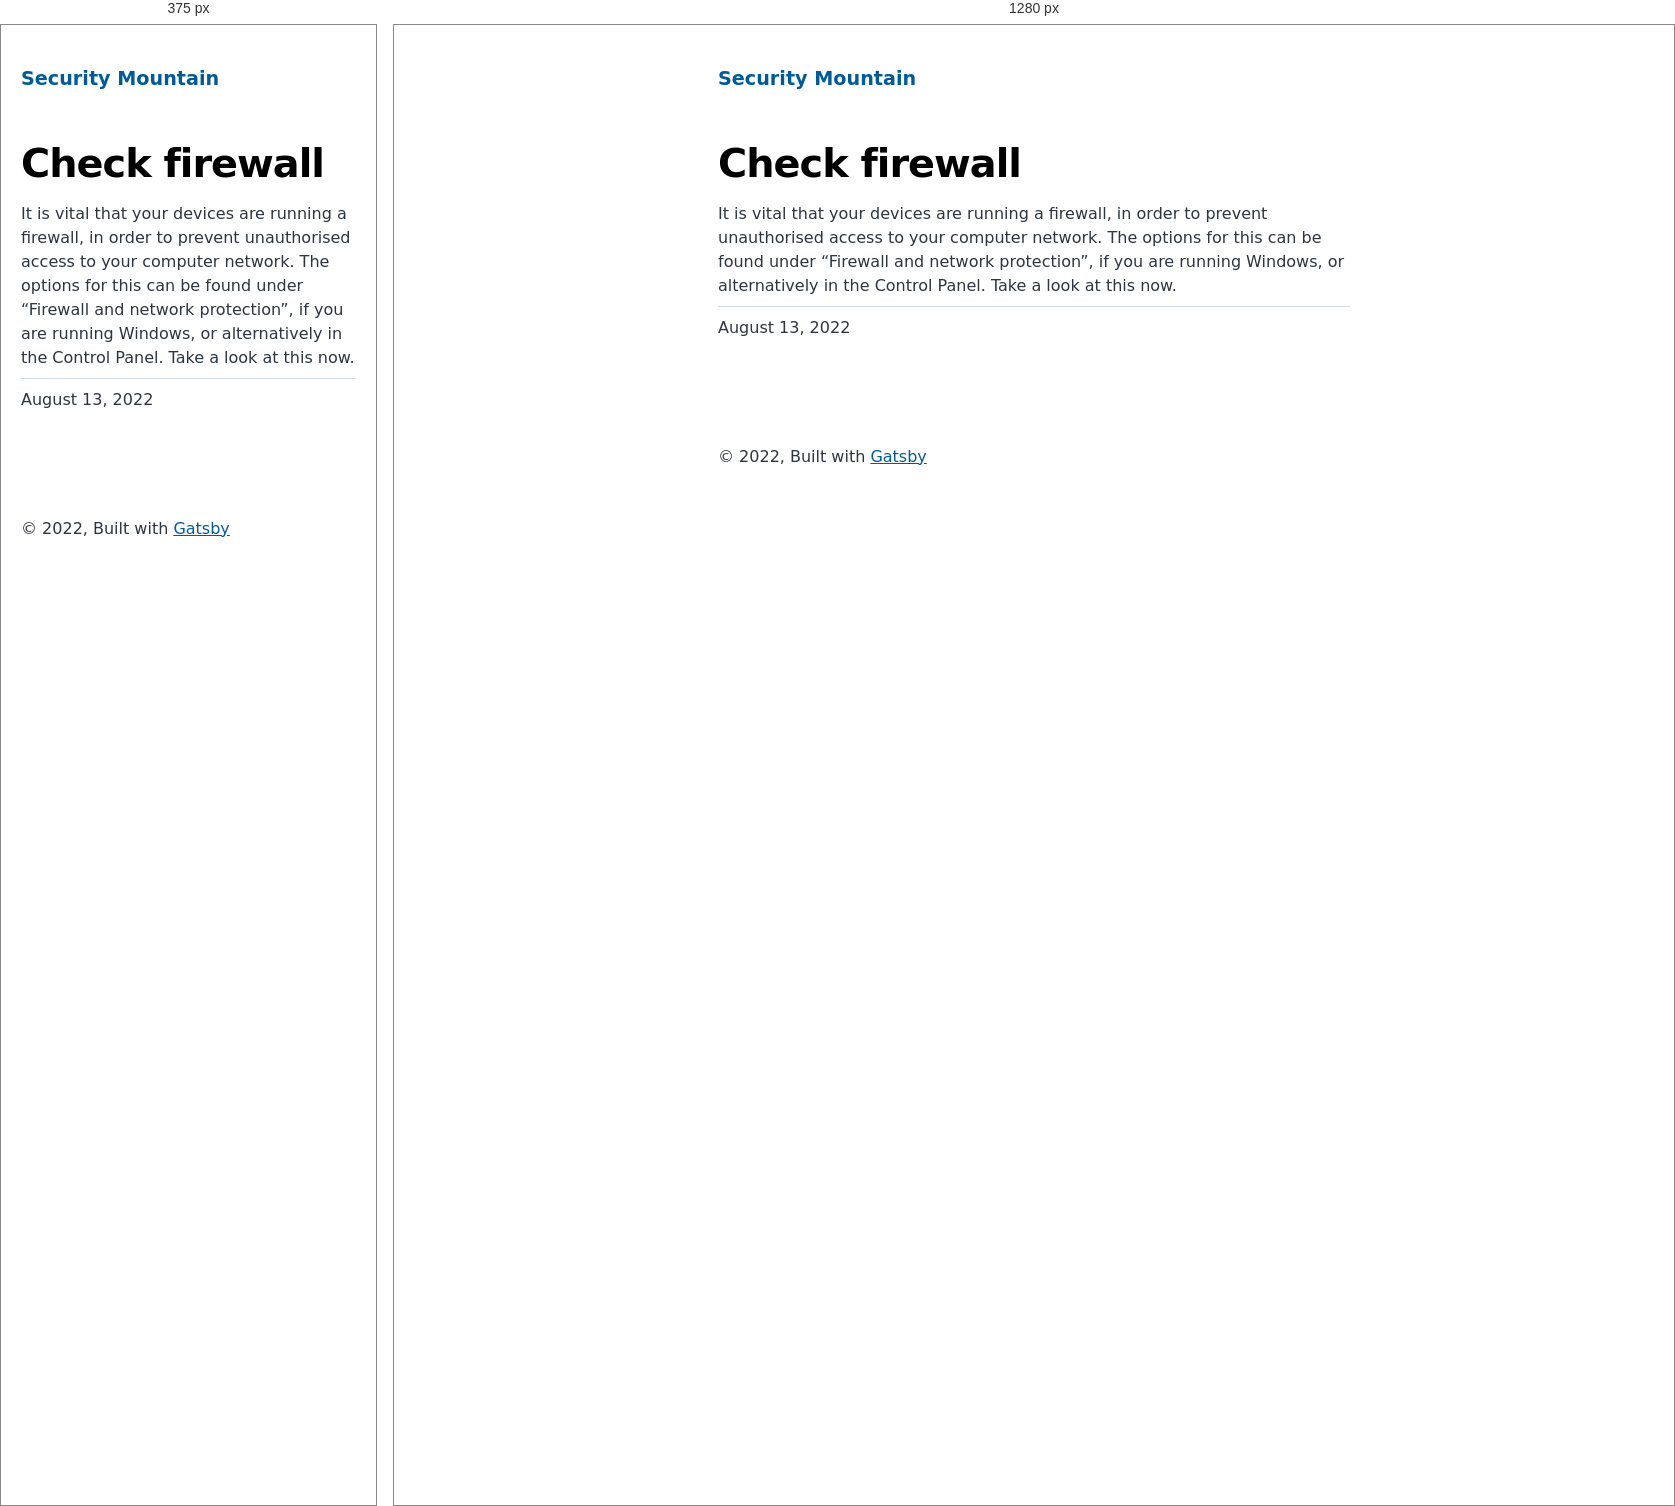
Rendered at 375 px and 1280 px, left to right.

<!-- file: index.html -->
<!DOCTYPE html><html lang="en"><head><meta charSet="utf-8"/><meta http-equiv="x-ua-compatible" content="ie=edge"/><meta name="viewport" content="width=device-width, initial-scale=1, shrink-to-fit=no"/><meta name="generator" content="Gatsby 4.20.0"/><meta name="description" content="It is vital that your devices are running a firewall, in order to prevent unauthorised access to your computer network. The options for this can be found under “Firewall and network protection”, if you are running Windows, or alternatively in the Control Panel. Take a look at this now." data-gatsby-head="true"/><meta property="og:title" content="Check firewall" data-gatsby-head="true"/><meta property="og:description" content="It is vital that your devices are running a firewall, in order to prevent unauthorised access to your computer network. The options for this can be found under “Firewall and network protection”, if you are running Windows, or alternatively in the Control Panel. Take a look at this now." data-gatsby-head="true"/><meta property="og:type" content="website" data-gatsby-head="true"/><meta name="twitter:card" content="summary" data-gatsby-head="true"/><meta name="twitter:title" content="Check firewall" data-gatsby-head="true"/><meta name="twitter:description" content="It is vital that your devices are running a firewall, in order to prevent unauthorised access to your computer network. The options for this can be found under “Firewall and network protection”, if you are running Windows, or alternatively in the Control Panel. Take a look at this now." data-gatsby-head="true"/><style data-href="/styles.b276c6517d1fae048ef3.css" data-identity="gatsby-global-css">@font-face{font-display:swap;font-family:Montserrat;font-style:normal;font-weight:100;src:local("Montserrat Thin "),local("Montserrat-Thin"),url(/static/montserrat-latin-100-8d7d79679b70dbe27172b6460e7a7910.woff2) format("woff2"),url(/static/montserrat-latin-100-ec38980a9e0119a379e2a9b3dbb1901a.woff) format("woff")}@font-face{font-display:swap;font-family:Montserrat;font-style:italic;font-weight:100;src:local("Montserrat Thin italic"),local("Montserrat-Thinitalic"),url(/static/montserrat-latin-100italic-e279051046ba1286706adc886cf1c96b.woff2) format("woff2"),url(/static/montserrat-latin-100italic-3b325a3173c8207435cd1b76e19bf501.woff) format("woff")}@font-face{font-display:swap;font-family:Montserrat;font-style:normal;font-weight:200;src:local("Montserrat Extra Light "),local("Montserrat-Extra Light"),url(/static/montserrat-latin-200-9d266fbbfa6cab7009bd56003b1eeb67.woff2) format("woff2"),url(/static/montserrat-latin-200-2d8ba08717110d27122e54c34b8a5798.woff) format("woff")}@font-face{font-display:swap;font-family:Montserrat;font-style:italic;font-weight:200;src:local("Montserrat Extra Light italic"),local("Montserrat-Extra Lightitalic"),url(/static/montserrat-latin-200italic-6e5b3756583bb2263eb062eae992735e.woff2) format("woff2"),url(/static/montserrat-latin-200italic-a0d6f343e4b536c582926255367a57da.woff) format("woff")}@font-face{font-display:swap;font-family:Montserrat;font-style:normal;font-weight:300;src:local("Montserrat Light "),local("Montserrat-Light"),url(/static/montserrat-latin-300-00b3e893aab5a8fd632d6342eb72551a.woff2) format("woff2"),url(/static/montserrat-latin-300-ea303695ceab35f17e7d062f30e0173b.woff) format("woff")}@font-face{font-display:swap;font-family:Montserrat;font-style:italic;font-weight:300;src:local("Montserrat Light italic"),local("Montserrat-Lightitalic"),url(/static/montserrat-latin-300italic-56f34ea368f6aedf89583d444bbcb227.woff2) format("woff2"),url(/static/montserrat-latin-300italic-54b0bf2c8c4c12ffafd803be2466a790.woff) format("woff")}@font-face{font-display:swap;font-family:Montserrat;font-style:normal;font-weight:400;src:local("Montserrat Regular "),local("Montserrat-Regular"),url(/static/montserrat-latin-400-b71748ae4f80ec8c014def4c5fa8688b.woff2) format("woff2"),url(/static/montserrat-latin-400-0659a9f4e90db5cf51b50d005bff1e41.woff) format("woff")}@font-face{font-display:swap;font-family:Montserrat;font-style:italic;font-weight:400;src:local("Montserrat Regular italic"),local("Montserrat-Regularitalic"),url(/static/montserrat-latin-400italic-6eed6b4cbb809c6efc7aa7ddad6dbe3e.woff2) format("woff2"),url(/static/montserrat-latin-400italic-7583622cfde30ae49086d18447ab28e7.woff) format("woff")}@font-face{font-display:swap;font-family:Montserrat;font-style:normal;font-weight:500;src:local("Montserrat Medium "),local("Montserrat-Medium"),url(/static/montserrat-latin-500-091b209546e16313fd4f4fc36090c757.woff2) format("woff2"),url(/static/montserrat-latin-500-edd311588712a96bbf435fad264fff62.woff) format("woff")}@font-face{font-display:swap;font-family:Montserrat;font-style:italic;font-weight:500;src:local("Montserrat Medium italic"),local("Montserrat-Mediumitalic"),url(/static/montserrat-latin-500italic-c90ced68b46050061d1a41842d6dfb43.woff2) format("woff2"),url(/static/montserrat-latin-500italic-5146cbfe02b1deea5dffea27a5f2f998.woff) format("woff")}@font-face{font-display:swap;font-family:Montserrat;font-style:normal;font-weight:600;src:local("Montserrat SemiBold "),local("Montserrat-SemiBold"),url(/static/montserrat-latin-600-0480d2f8a71f38db8633b84d8722e0c2.woff2) format("woff2"),url(/static/montserrat-latin-600-b77863a375260a05dd13f86a1cee598f.woff) format("woff")}@font-face{font-display:swap;font-family:Montserrat;font-style:italic;font-weight:600;src:local("Montserrat SemiBold italic"),local("Montserrat-SemiBolditalic"),url(/static/montserrat-latin-600italic-cf46ffb11f3a60d7df0567f8851a1d00.woff2) format("woff2"),url(/static/montserrat-latin-600italic-c4fcfeeb057724724097167e57bd7801.woff) format("woff")}@font-face{font-display:swap;font-family:Montserrat;font-style:normal;font-weight:700;src:local("Montserrat Bold "),local("Montserrat-Bold"),url(/static/montserrat-latin-700-7dbcc8a5ea2289d83f657c25b4be6193.woff2) format("woff2"),url(/static/montserrat-latin-700-99271a835e1cae8c76ef8bba99a8cc4e.woff) format("woff")}@font-face{font-display:swap;font-family:Montserrat;font-style:italic;font-weight:700;src:local("Montserrat Bold italic"),local("Montserrat-Bolditalic"),url(/static/montserrat-latin-700italic-c41ad6bdb4bd504a843d546d0a47958d.woff2) format("woff2"),url(/static/montserrat-latin-700italic-6779372f04095051c62ed36bc1dcc142.woff) format("woff")}@font-face{font-display:swap;font-family:Montserrat;font-style:normal;font-weight:800;src:local("Montserrat ExtraBold "),local("Montserrat-ExtraBold"),url(/static/montserrat-latin-800-db9a3e0ba7eaea32e5f55328ace6cf23.woff2) format("woff2"),url(/static/montserrat-latin-800-4e3c615967a2360f5db87d2f0fd2456f.woff) format("woff")}@font-face{font-display:swap;font-family:Montserrat;font-style:italic;font-weight:800;src:local("Montserrat ExtraBold italic"),local("Montserrat-ExtraBolditalic"),url(/static/montserrat-latin-800italic-bf45bfa14805969eda318973947bc42b.woff2) format("woff2"),url(/static/montserrat-latin-800italic-fe82abb0bcede51bf724254878e0c374.woff) format("woff")}@font-face{font-display:swap;font-family:Montserrat;font-style:normal;font-weight:900;src:local("Montserrat Black "),local("Montserrat-Black"),url(/static/montserrat-latin-900-e66c7edc609e24bacbb705175669d814.woff2) format("woff2"),url(/static/montserrat-latin-900-8211f418baeb8ec880b80ba3c682f957.woff) format("woff")}@font-face{font-display:swap;font-family:Montserrat;font-style:italic;font-weight:900;src:local("Montserrat Black italic"),local("Montserrat-Blackitalic"),url(/static/montserrat-latin-900italic-4454c775e48152c1a72510ceed3603e2.woff2) format("woff2"),url(/static/montserrat-latin-900italic-efcaa0f6a82ee0640b83a0916e6e8d68.woff) format("woff")}@font-face{font-display:swap;font-family:Merriweather;font-style:normal;font-weight:300;src:local("Merriweather Light "),local("Merriweather-Light"),url(/static/merriweather-latin-300-fc117160c69a8ea0851b26dd14748ee4.woff2) format("woff2"),url(/static/merriweather-latin-300-58b18067ebbd21fda77b67e73c241d3b.woff) format("woff")}@font-face{font-display:swap;font-family:Merriweather;font-style:italic;font-weight:300;src:local("Merriweather Light italic"),local("Merriweather-Lightitalic"),url(/static/merriweather-latin-300italic-fe29961474f8dbf77c0aa7b9a629e4bc.woff2) format("woff2"),url(/static/merriweather-latin-300italic-23c3f1f88683618a4fb8d265d33d383a.woff) format("woff")}@font-face{font-display:swap;font-family:Merriweather;font-style:normal;font-weight:400;src:local("Merriweather Regular "),local("Merriweather-Regular"),url(/static/merriweather-latin-400-d9479e8023bef9cbd9bf8d6eabd6bf36.woff2) format("woff2"),url(/static/merriweather-latin-400-040426f99ff6e00b86506452e0d1f10b.woff) format("woff")}@font-face{font-display:swap;font-family:Merriweather;font-style:italic;font-weight:400;src:local("Merriweather Regular italic"),local("Merriweather-Regularitalic"),url(/static/merriweather-latin-400italic-2de7bfeaf08fb03d4315d49947f062f7.woff2) format("woff2"),url(/static/merriweather-latin-400italic-79db67aca65f5285964ab332bd65f451.woff) format("woff")}@font-face{font-display:swap;font-family:Merriweather;font-style:normal;font-weight:700;src:local("Merriweather Bold "),local("Merriweather-Bold"),url(/static/merriweather-latin-700-4b08e01d805fa35d7bf777f1b24314ae.woff2) format("woff2"),url(/static/merriweather-latin-700-22fb8afba4ab1f093b6ef9e28a9b6e92.woff) format("woff")}@font-face{font-display:swap;font-family:Merriweather;font-style:italic;font-weight:700;src:local("Merriweather Bold italic"),local("Merriweather-Bolditalic"),url(/static/merriweather-latin-700italic-cd92541b177652fffb6e3b952f1c33f1.woff2) format("woff2"),url(/static/merriweather-latin-700italic-f87f3d87cea0dd0979bfc8ac9ea90243.woff) format("woff")}@font-face{font-display:swap;font-family:Merriweather;font-style:normal;font-weight:900;src:local("Merriweather Black "),local("Merriweather-Black"),url(/static/merriweather-latin-900-f813fc6a4bee46eda5224ac7ebf1b7be.woff2) format("woff2"),url(/static/merriweather-latin-900-5d4e42cb44410674acd99153d57df032.woff) format("woff")}@font-face{font-display:swap;font-family:Merriweather;font-style:italic;font-weight:900;src:local("Merriweather Black italic"),local("Merriweather-Blackitalic"),url(/static/merriweather-latin-900italic-b7901d85486871c1779c0e93ddd85656.woff2) format("woff2"),url(/static/merriweather-latin-900italic-9647f9fdab98756989a8a5550eb205c3.woff) format("woff")}


/*! normalize.css v8.0.1 | MIT License | github.com/necolas/normalize.css */html{-webkit-text-size-adjust:100%;line-height:1.15}body{margin:0}main{display:block}h1{font-size:2em;margin:.67em 0}hr{box-sizing:content-box;height:0;overflow:visible}pre{font-family:monospace,monospace;font-size:1em}a{background-color:transparent}abbr[title]{border-bottom:none;text-decoration:underline;-webkit-text-decoration:underline dotted;text-decoration:underline dotted}b,strong{font-weight:bolder}code,kbd,samp{font-family:monospace,monospace;font-size:1em}small{font-size:80%}sub,sup{font-size:75%;line-height:0;position:relative;vertical-align:baseline}sub{bottom:-.25em}sup{top:-.5em}img{border-style:none}button,input,optgroup,select,textarea{font-family:inherit;font-size:100%;line-height:1.15;margin:0}button,input{overflow:visible}button,select{text-transform:none}[type=button],[type=reset],[type=submit],button{-webkit-appearance:button}[type=button]::-moz-focus-inner,[type=reset]::-moz-focus-inner,[type=submit]::-moz-focus-inner,button::-moz-focus-inner{border-style:none;padding:0}[type=button]:-moz-focusring,[type=reset]:-moz-focusring,[type=submit]:-moz-focusring,button:-moz-focusring{outline:1px dotted ButtonText}fieldset{padding:.35em .75em .625em}legend{box-sizing:border-box;color:inherit;display:table;max-width:100%;padding:0;white-space:normal}progress{vertical-align:baseline}textarea{overflow:auto}[type=checkbox],[type=radio]{box-sizing:border-box;padding:0}[type=number]::-webkit-inner-spin-button,[type=number]::-webkit-outer-spin-button{height:auto}[type=search]{-webkit-appearance:textfield;outline-offset:-2px}[type=search]::-webkit-search-decoration{-webkit-appearance:none}::-webkit-file-upload-button{-webkit-appearance:button;font:inherit}details{display:block}summary{display:list-item}[hidden]{display:none}:root{--maxWidth-none:"none";--maxWidth-xs:20rem;--maxWidth-sm:24rem;--maxWidth-md:28rem;--maxWidth-lg:32rem;--maxWidth-xl:36rem;--maxWidth-2xl:42rem;--maxWidth-3xl:48rem;--maxWidth-4xl:56rem;--maxWidth-full:"100%";--maxWidth-wrapper:var(--maxWidth-2xl);--spacing-px:"1px";--spacing-0:0;--spacing-1:0.25rem;--spacing-2:0.5rem;--spacing-3:0.75rem;--spacing-4:1rem;--spacing-5:1.25rem;--spacing-6:1.5rem;--spacing-8:2rem;--spacing-10:2.5rem;--spacing-12:3rem;--spacing-16:4rem;--spacing-20:5rem;--spacing-24:6rem;--spacing-32:8rem;--fontFamily-sans:Montserrat,system-ui,-apple-system,BlinkMacSystemFont,"Segoe UI",Roboto,"Helvetica Neue",Arial,"Noto Sans",sans-serif,"Apple Color Emoji","Segoe UI Emoji","Segoe UI Symbol","Noto Color Emoji";--fontFamily-serif:"Merriweather","Georgia",Cambria,"Times New Roman",Times,serif;--font-body:var(--fontFamily-sans);--font-heading:var(--fontFamily-sans);--fontWeight-normal:400;--fontWeight-medium:500;--fontWeight-semibold:600;--fontWeight-bold:700;--fontWeight-extrabold:800;--fontWeight-black:900;--fontSize-root:16px;--lineHeight-none:1;--lineHeight-tight:1.1;--lineHeight-normal:1.5;--lineHeight-relaxed:1.625;--fontSize-0:0.833rem;--fontSize-1:1rem;--fontSize-2:1.2rem;--fontSize-3:1.44rem;--fontSize-4:1.728rem;--fontSize-5:2.074rem;--fontSize-6:2.488rem;--fontSize-7:2.986rem;--color-primary:#005b99;--color-text:#2e353f;--color-text-light:#4f5969;--color-heading:#1a202c;--color-heading-black:#000;--color-accent:#d1dce5}*,:after,:before{box-sizing:border-box}html{-webkit-font-smoothing:antialiased;-moz-osx-font-smoothing:grayscale;font-size:var(--fontSize-root);line-height:var(--lineHeight-normal)}body{color:var(--color-text);font-family:var(--font-body);font-size:var(--fontSize-1)}footer{padding:var(--spacing-6) var(--spacing-0)}hr{background:var(--color-accent);border:0;height:1px}h1,h2,h3,h4,h5,h6{font-family:var(--font-heading);letter-spacing:-.025em;line-height:var(--lineHeight-tight);margin-bottom:var(--spacing-6);margin-top:var(--spacing-12)}h2,h3,h4,h5,h6{color:var(--color-heading);font-weight:var(--fontWeight-bold)}h1{color:var(--color-heading-black);font-size:var(--fontSize-6);font-weight:var(--fontWeight-black)}h2{font-size:var(--fontSize-5)}h3{font-size:var(--fontSize-4)}h4{font-size:var(--fontSize-3)}h5{font-size:var(--fontSize-2)}h6{font-size:var(--fontSize-1)}h1>a,h2>a,h3>a,h4>a,h5>a,h6>a{color:inherit;text-decoration:none}p{--baseline-multiplier:0.179;--x-height-multiplier:0.35;line-height:var(--lineHeight-relaxed);margin:var(--spacing-0) var(--spacing-0) var(--spacing-8) var(--spacing-0)}ol,p,ul{padding:var(--spacing-0)}ol,ul{list-style-image:none;list-style-position:outside;margin-bottom:var(--spacing-8);margin-left:var(--spacing-0);margin-right:var(--spacing-0)}ol li,ul li{padding-left:var(--spacing-0)}li>p,ol li,ul li{margin-bottom:calc(var(--spacing-8)/2)}li :last-child{margin-bottom:var(--spacing-0)}li>ul{margin-left:var(--spacing-8);margin-top:calc(var(--spacing-8)/2)}blockquote{border-left:var(--spacing-1) solid var(--color-primary);color:var(--color-text-light);font-size:var(--fontSize-2);font-style:italic;margin-bottom:var(--spacing-8);margin-left:calc(var(--spacing-6)*-1);margin-right:var(--spacing-8);padding:var(--spacing-0) var(--spacing-0) var(--spacing-0) var(--spacing-6)}blockquote>:last-child{margin-bottom:var(--spacing-0)}blockquote>ol,blockquote>ul{list-style-position:inside}table{border-collapse:collapse;border-spacing:.25rem;margin-bottom:var(--spacing-8);width:100%}table thead tr th{border-bottom:1px solid var(--color-accent)}a{color:var(--color-primary)}a:focus,a:hover{text-decoration:none}.global-wrapper{margin:var(--spacing-0) auto;max-width:var(--maxWidth-wrapper);padding:var(--spacing-10) var(--spacing-5)}.global-header{margin-bottom:var(--spacing-12)}.main-heading{font-size:var(--fontSize-7);margin:0}.post-list-item{margin-bottom:var(--spacing-8);margin-top:var(--spacing-8)}.post-list-item p{margin-bottom:var(--spacing-0)}.post-list-item h2{color:var(--color-primary);font-size:var(--fontSize-4);margin-bottom:var(--spacing-2);margin-top:var(--spacing-0)}.post-list-item header{margin-bottom:var(--spacing-4)}.header-link-home{font-family:var(--font-heading);font-size:var(--fontSize-2);font-weight:var(--fontWeight-bold);text-decoration:none}.blog-post header h1{margin:var(--spacing-0) var(--spacing-0) var(--spacing-4) var(--spacing-0)}.blog-post header p{font-family:var(--font-heading);font-size:var(--fontSize-2)}.blog-post-nav ul{margin:var(--spacing-0)}.gatsby-highlight{margin-bottom:var(--spacing-8)}@media(max-width:42rem){blockquote{margin-left:var(--spacing-0);padding:var(--spacing-0) var(--spacing-0) var(--spacing-0) var(--spacing-4)}ol,ul{list-style-position:inside}}.body-full-screen-wrapper{height:100vh;width:100vw}.welcomeWrapper{background-image:url(/static/background-4c422d0a528df0372379bfeaad3b7115.jpg);background-repeat:no-repeat;background-size:cover;height:100%;width:100%}.welcomeWrapper .modalWelcome{align-items:center;background:#fff;background-color:#fff;border-radius:.5em;box-shadow:0 10px 20px rgba(0,0,0,.2);color:#6b7280;display:flex;flex-direction:column;font-weight:400;height:60%;justify-content:space-evenly;left:50%;line-height:1.4;min-width:300px;position:absolute;top:50%;-webkit-transform:translate(-50%,-50%);transform:translate(-50%,-50%);width:50%}.welcomeWrapper .modalFooter{align-items:center;display:flex;flex-direction:column;justify-content:flex-end;width:100%}.welcomeWrapper .logoheader{padding:10px;width:80%}.welcomeWrapper .qtext{color:#111827;font-size:20px;font-weight:900;line-height:normal;text-align:center}.welcomeWrapper .options{display:flex;gap:20px;padding:10px;width:90%}.welcomeWrapper .btnTile{align-items:center;border:none;border-radius:10px;color:#fff;display:flex;flex-direction:column;flex-grow:1;font-size:18pt;font-weight:700;gap:10px;height:154px;justify-content:center;text-decoration:none}.welcomeWrapper .btnTile i{font-size:24pt}.welcomeWrapper .btnTile p{line-height:1;margin:0;padding:0 20px}.welcomeWrapper .btnPersonal{background:#85d988}.welcomeWrapper .btnBusiness{background:#88afdf}.welcomeWrapper .btnPersonal:hover{background-color:#7bbd7d}.welcomeWrapper .btnBusiness:hover{background-color:#88a2df}code[class*=language-],pre[class*=language-]{word-wrap:normal;background:none;color:#000;font-family:Consolas,Monaco,Andale Mono,Ubuntu Mono,monospace;font-size:1em;-webkit-hyphens:none;hyphens:none;line-height:1.5;-o-tab-size:4;tab-size:4;text-align:left;text-shadow:0 1px #fff;white-space:pre;word-break:normal;word-spacing:normal}code[class*=language-] ::selection,code[class*=language-]::selection,pre[class*=language-] ::selection,pre[class*=language-]::selection{background:#b3d4fc;text-shadow:none}@media print{code[class*=language-],pre[class*=language-]{text-shadow:none}}pre[class*=language-]{margin:.5em 0;overflow:auto;padding:1em}:not(pre)>code[class*=language-],pre[class*=language-]{background:#f5f2f0}:not(pre)>code[class*=language-]{border-radius:.3em;padding:.1em;white-space:normal}.token.cdata,.token.comment,.token.doctype,.token.prolog{color:#708090}.token.punctuation{color:#999}.token.namespace{opacity:.7}.token.boolean,.token.constant,.token.deleted,.token.number,.token.property,.token.symbol,.token.tag{color:#905}.token.attr-name,.token.builtin,.token.char,.token.inserted,.token.selector,.token.string{color:#690}.language-css .token.string,.style .token.string,.token.entity,.token.operator,.token.url{background:hsla(0,0%,100%,.5);color:#9a6e3a}.token.atrule,.token.attr-value,.token.keyword{color:#07a}.token.class-name,.token.function{color:#dd4a68}.token.important,.token.regex,.token.variable{color:#e90}.token.bold,.token.important{font-weight:700}.token.italic{font-style:italic}.token.entity{cursor:help}</style><title data-gatsby-head="true">Check firewall | Security Mountain</title><link rel="stylesheet" type="text/css" href="https://cdnjs.cloudflare.com/ajax/libs/font-awesome/6.1.2/css/all.min.css" data-gatsby-head="true"/><link rel="alternate" type="application/rss+xml" title="Security Mountain RSS Feed" href="/rss.xml"/></head><body><div id="___gatsby"><div style="outline:none" tabindex="-1" id="gatsby-focus-wrapper"><div class="global-wrapper" data-is-root-path="false"><header class="global-header"><a class="header-link-home" href="/">Security Mountain</a></header><main><article class="blog-post" itemscope="" itemType="http://schema.org/Article"><header><h1 itemProp="headline">Check firewall</h1></header><section itemProp="articleBody">It is vital that your devices are running a firewall, in order to prevent unauthorised access to your computer network. The options for this can be found under “Firewall and network protection”, if you are running Windows, or alternatively in the Control Panel. Take a look at this now.</section><hr/><p>August 13, 2022</p><footer></footer></article><nav class="blog-post-nav"><ul style="display:flex;flex-wrap:wrap;justify-content:space-between;list-style:none;padding:0"></ul></nav></main><footer>© <!-- -->2022<!-- -->, Built with<!-- --> <a href="https://www.gatsbyjs.com">Gatsby</a></footer></div></div><div id="gatsby-announcer" style="position:absolute;top:0;width:1px;height:1px;padding:0;overflow:hidden;clip:rect(0, 0, 0, 0);white-space:nowrap;border:0" aria-live="assertive" aria-atomic="true"></div></div><script id="gatsby-script-loader">/*<![CDATA[*/window.pagePath="/individual/firewall/";window.___webpackCompilationHash="7ee3d7ecba3994b2eb40";/*]]>*/</script><script id="gatsby-chunk-mapping">/*<![CDATA[*/window.___chunkMapping={"polyfill":["/polyfill-afa68794cf9a69af341a.js"],"app":["/app-e2b6fcbee1fd0f473527.js"],"component---src-pages-404-js":["/component---src-pages-404-js-e2d375682193ebb54a16.js"],"component---src-pages-business-js":["/component---src-pages-business-js-51117f9409f35bef6937.js"],"component---src-pages-index-js":["/component---src-pages-index-js-36e9c723b015ecd5d7e9.js"],"component---src-pages-individual-js":["/component---src-pages-individual-js-81fae91aa039902d6eaa.js"],"component---src-templates-blog-post-js":["/component---src-templates-blog-post-js-1984e45558f9d1d3649e.js"]};/*]]>*/</script><script src="/polyfill-afa68794cf9a69af341a.js" nomodule=""></script><script src="/app-e2b6fcbee1fd0f473527.js" async=""></script><script src="/framework-0ff3ad83d0d20e5cd061.js" async=""></script><script src="/webpack-runtime-96fa47406e0af2182d78.js" async=""></script></body></html>